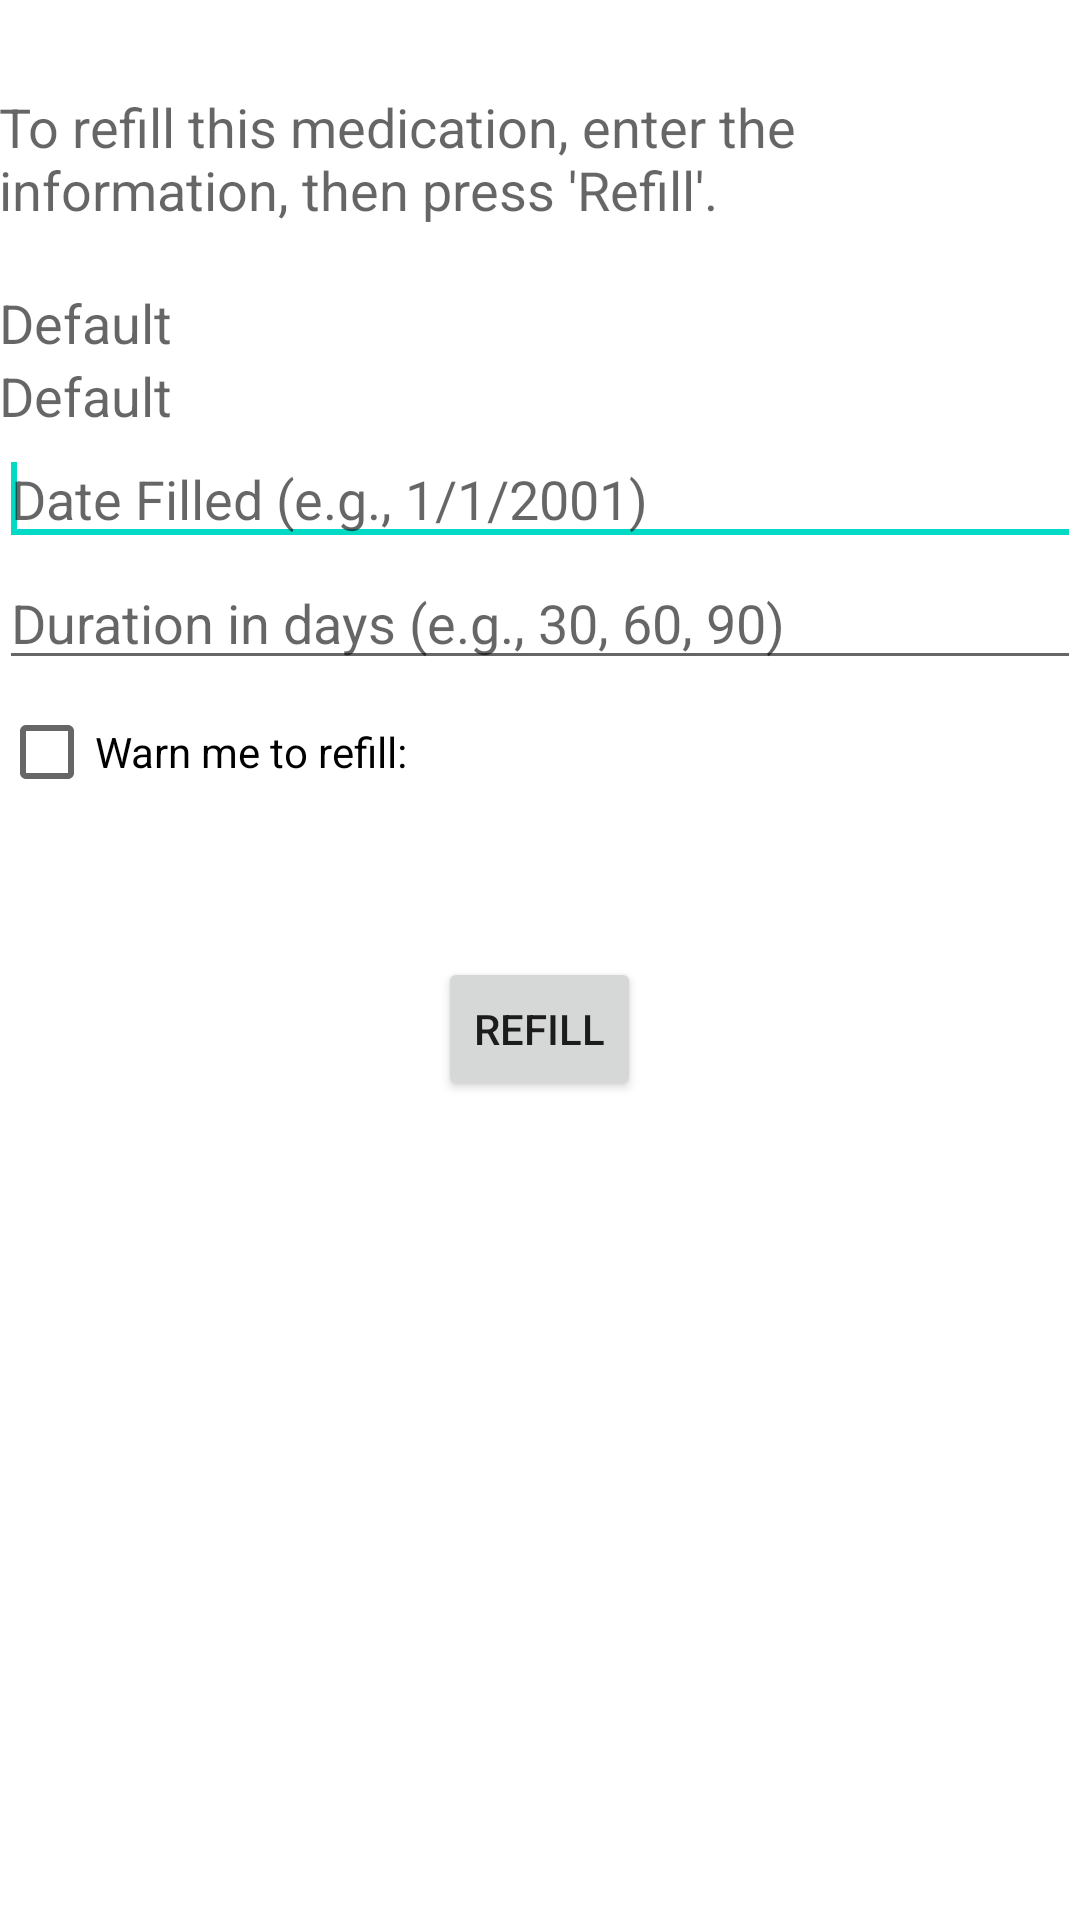

Here is an Android app screen rendered from its layout file. Give the layout XML and the strings, colors and styles it references.
<!-- AndroidManifest.xml: application theme AppTheme -->
<!-- res/layout/activity_refill_med.xml -->
<RelativeLayout xmlns:android="http://schemas.android.com/apk/res/android"
    xmlns:tools="http://schemas.android.com/tools"
    android:layout_width="match_parent"
    android:layout_height="match_parent"
    android:paddingBottom="@dimen/activity_vertical_margin"
    android:paddingLeft="@dimen/activity_horizontal_margin"
    android:paddingRight="@dimen/activity_horizontal_margin"
    android:paddingTop="@dimen/activity_vertical_margin"
    tools:context=".RefillMedActivity" >

    <TextView
        android:id="@+id/instructionView"
        android:layout_width="wrap_content"
        android:layout_height="wrap_content"
        android:layout_alignParentTop="true"
        android:layout_centerHorizontal="true"
        android:layout_marginTop="30dp"
        android:text="@string/refill_med_instructions"
        android:textAppearance="?android:attr/textAppearanceMedium" />

    <EditText
        android:id="@+id/dateFilledText"
        android:layout_width="wrap_content"
        android:layout_height="wrap_content"
        android:layout_alignParentLeft="true"
        android:layout_alignParentRight="true"
        android:layout_below="@+id/dosageView"
        android:ems="10"
        android:hint="@string/new_date_filled_hint"
        android:inputType="date" >

        <requestFocus />
    </EditText>

    <EditText
        android:id="@+id/durationText"
        android:layout_width="wrap_content"
        android:layout_height="wrap_content"
        android:layout_alignLeft="@+id/dateFilledText"
        android:layout_alignParentRight="true"
        android:layout_below="@+id/dateFilledText"
        android:ems="10"
        android:inputType="number"
        android:hint="@string/new_duration_hint" />

    <CheckBox
        android:id="@+id/reminderCheckBox"
        android:layout_width="wrap_content"
        android:layout_height="wrap_content"
        android:layout_alignLeft="@+id/durationText"
        android:layout_below="@+id/durationText"
        android:text="@string/reminder_checkbox"
        android:onClick="reminderCheckboxClicked" />

    <EditText
        android:id="@+id/reminderText"
        android:layout_width="wrap_content"
        android:layout_height="wrap_content"
        android:layout_alignTop="@+id/reminderCheckBox"
        android:layout_toRightOf="@+id/reminderCheckBox"
        android:ems="10"
        android:inputType=""
        android:hint="@string/hint_reminder"
        android:enabled="false"
        android:focusable="false"
        android:visibility="invisible" />

    <TextView
        android:id="@+id/nameView"
        android:layout_width="wrap_content"
        android:layout_height="wrap_content"
        android:layout_alignParentLeft="true"
        android:layout_below="@+id/instructionView"
        android:layout_marginTop="20dp"
        android:freezesText="true"
        android:text="@string/details_default"
        android:textAppearance="?android:attr/textAppearanceMedium" />

    <TextView
        android:id="@+id/dosageView"
        android:layout_width="wrap_content"
        android:layout_height="wrap_content"
        android:layout_alignLeft="@+id/nameView"
        android:layout_below="@+id/nameView"
        android:freezesText="true"
        android:text="@string/details_default"
        android:textAppearance="?android:attr/textAppearanceMedium" />

    <Button
        android:id="@+id/refillButton"
        style="?android:attr/buttonStyleSmall"
        android:layout_width="wrap_content"
        android:layout_height="wrap_content"
        android:layout_below="@+id/reminderText"
        android:layout_centerHorizontal="true"
        android:layout_marginTop="51dp"
        android:onClick="refillMed"
        android:text="@string/button_refill" />

</RelativeLayout>
<!-- resources referenced by this layout -->
<resources>
  <string name="button_refill">Refill</string>
  <string name="details_default">Default</string>
  <string name="hint_reminder">Days in Advance</string>
  <string name="new_date_filled_hint">Date Filled (e.g., 1/1/2001)</string>
  <string name="new_duration_hint">Duration in days (e.g., 30, 60, 90)</string>
  <string name="refill_med_instructions">To refill this medication, enter the information, then press \'Refill\'.</string>
  <string name="reminder_checkbox">Warn me to refill:</string>
</resources>
